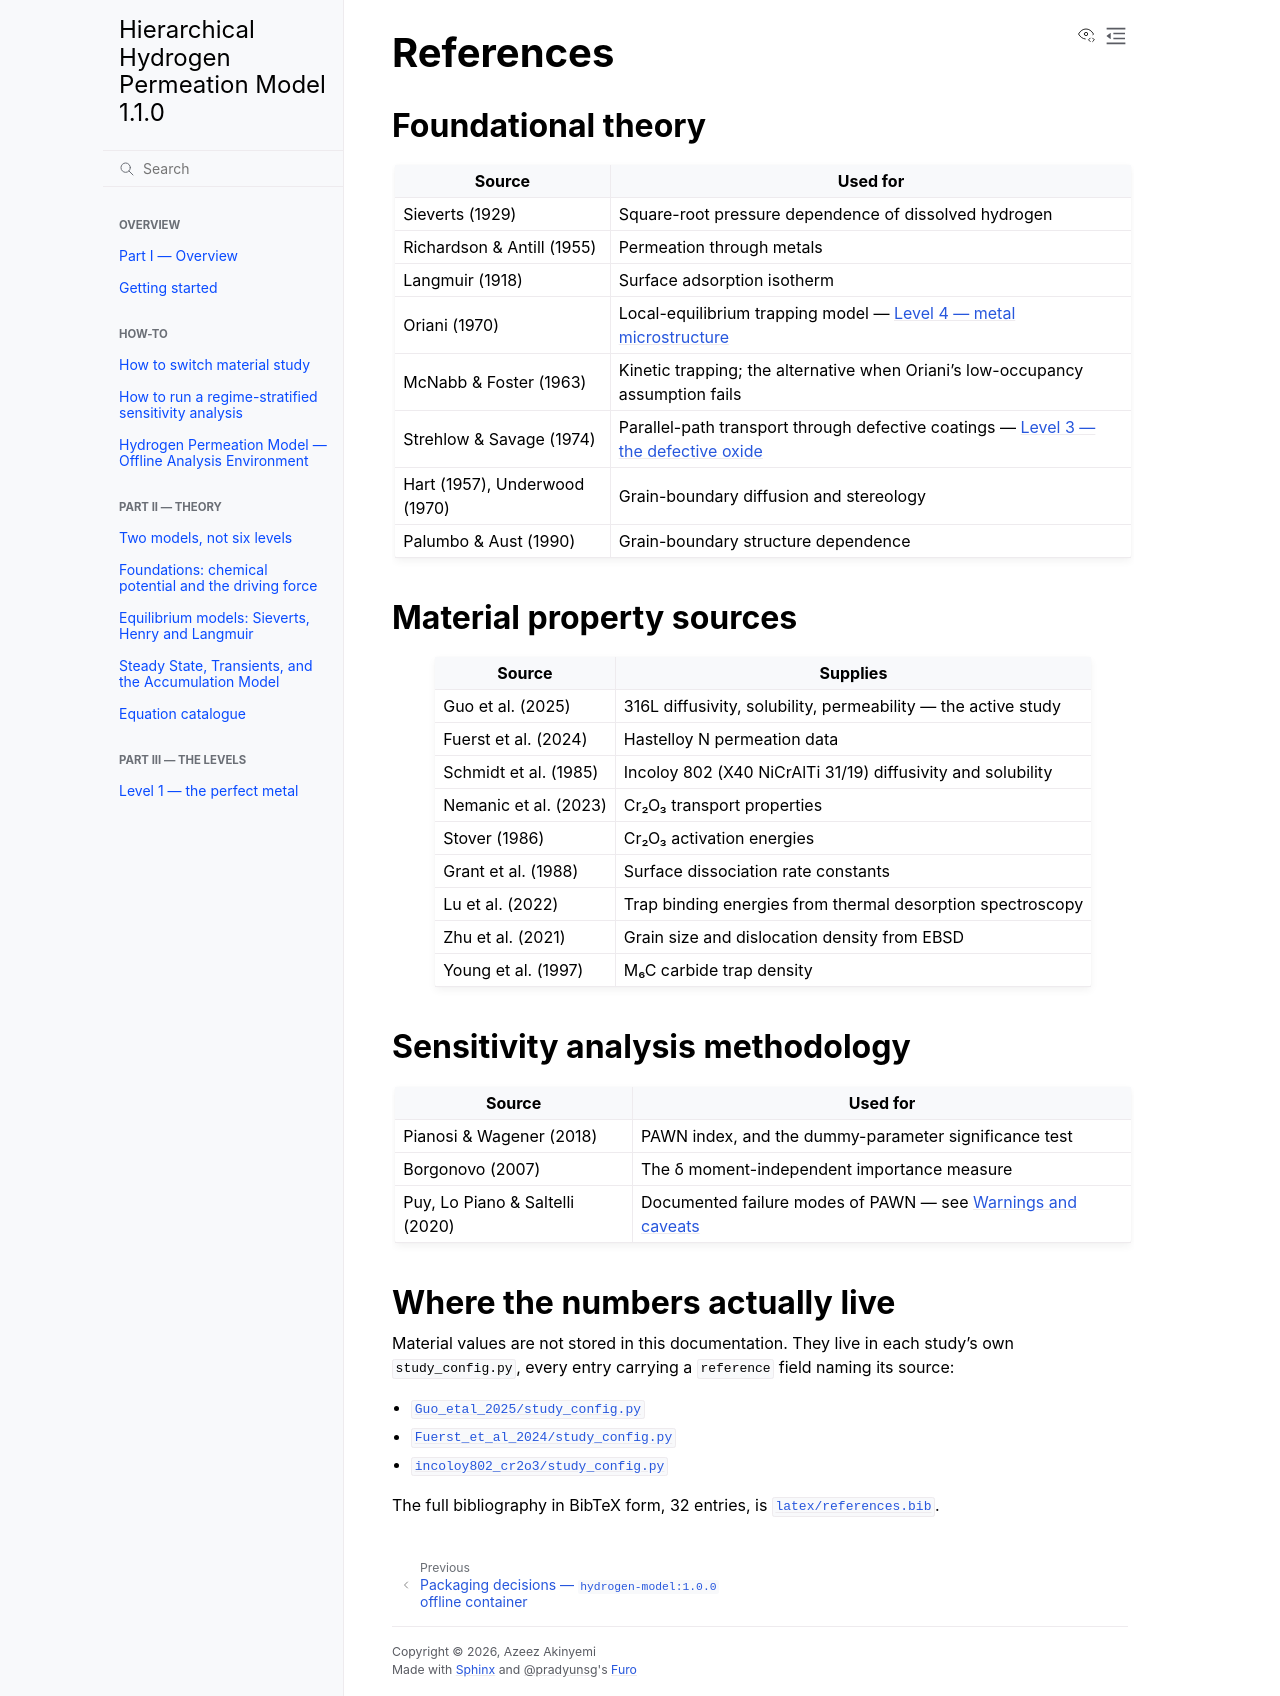

repository: Azeezakinyemi999/Continuum_H_permeation · page: references.html · generator: sphinx

# References

## Foundational theory

| Source | Used for |
|---|---|
| Sieverts (1929) | Square-root pressure dependence of dissolved hydrogen |
| Richardson & Antill (1955) | Permeation through metals |
| Langmuir (1918) | Surface adsorption isotherm |
| Oriani (1970) | Local-equilibrium trapping model — {doc}`theory/level4-microstructure` |
| McNabb & Foster (1963) | Kinetic trapping; the alternative when Oriani's low-occupancy assumption fails |
| Strehlow & Savage (1974) | Parallel-path transport through defective coatings — {doc}`theory/level3-defective-oxide` |
| Hart (1957), Underwood (1970) | Grain-boundary diffusion and stereology |
| Palumbo & Aust (1990) | Grain-boundary structure dependence |

## Material property sources

| Source | Supplies |
|---|---|
| Guo et al. (2025) | 316L diffusivity, solubility, permeability — the active study |
| Fuerst et al. (2024) | Hastelloy N permeation data |
| Schmidt et al. (1985) | Incoloy 802 (X40 NiCrAlTi 31/19) diffusivity and solubility |
| Nemanic et al. (2023) | Cr₂O₃ transport properties |
| Stover (1986) | Cr₂O₃ activation energies |
| Grant et al. (1988) | Surface dissociation rate constants |
| Lu et al. (2022) | Trap binding energies from thermal desorption spectroscopy |
| Zhu et al. (2021) | Grain size and dislocation density from EBSD |
| Young et al. (1997) | M₆C carbide trap density |

## Sensitivity analysis methodology

| Source | Used for |
|---|---|
| Pianosi & Wagener (2018) | PAWN index, and the dummy-parameter significance test |
| Borgonovo (2007) | The δ moment-independent importance measure |
| Puy, Lo Piano & Saltelli (2020) | Documented failure modes of PAWN — see {doc}`caveats` |

## Where the numbers actually live

Material values are not stored in this documentation. They live in each study's
own `study_config.py`, every entry carrying a `reference` field naming its source:

- [`Guo_etal_2025/study_config.py`](https://github.com/Azeezakinyemi999/Continuum_H_permeation/blob/main/Guo_etal_2025/study_config.py)
- [`Fuerst_et_al_2024/study_config.py`](https://github.com/Azeezakinyemi999/Continuum_H_permeation/blob/main/Fuerst_et_al_2024/study_config.py)
- [`incoloy802_cr2o3/study_config.py`](https://github.com/Azeezakinyemi999/Continuum_H_permeation/blob/main/incoloy802_cr2o3/study_config.py)

The full bibliography in BibTeX form, 32 entries, is
[`latex/references.bib`](https://github.com/Azeezakinyemi999/Continuum_H_permeation/blob/main/latex/references.bib).
